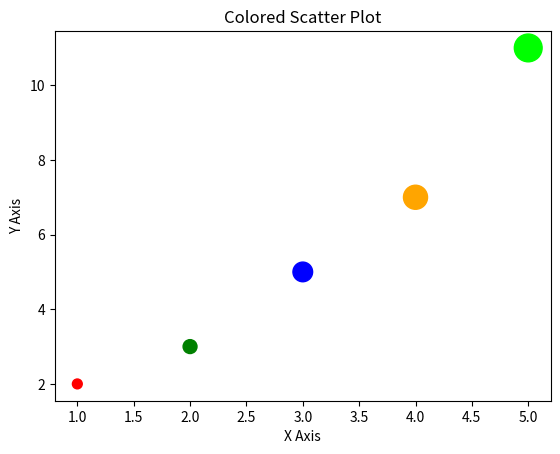

This figure's Python source:
# Install matplotlib: https://matplotlib.org/stable/
# Scatter plot, custom colors and sizes

import matplotlib.pyplot as plt

x_values = [1, 2, 3, 4, 5]
y_values = [2, 3, 5, 7, 11]
sizes = [50, 100, 200, 300, 400]
colors = ["red", "green", "blue", "orange", "lime"]

fig, ax = plt.subplots() # Bir figure (grafik alanı) ve bir axes (çizim yapılacak alan) oluşturuluyor
ax.scatter(x_values, y_values, s=sizes, c=colors)

ax.set_title("Colored Scatter Plot")
ax.set_xlabel("X Axis")
ax.set_ylabel("Y Axis")

plt.show()
